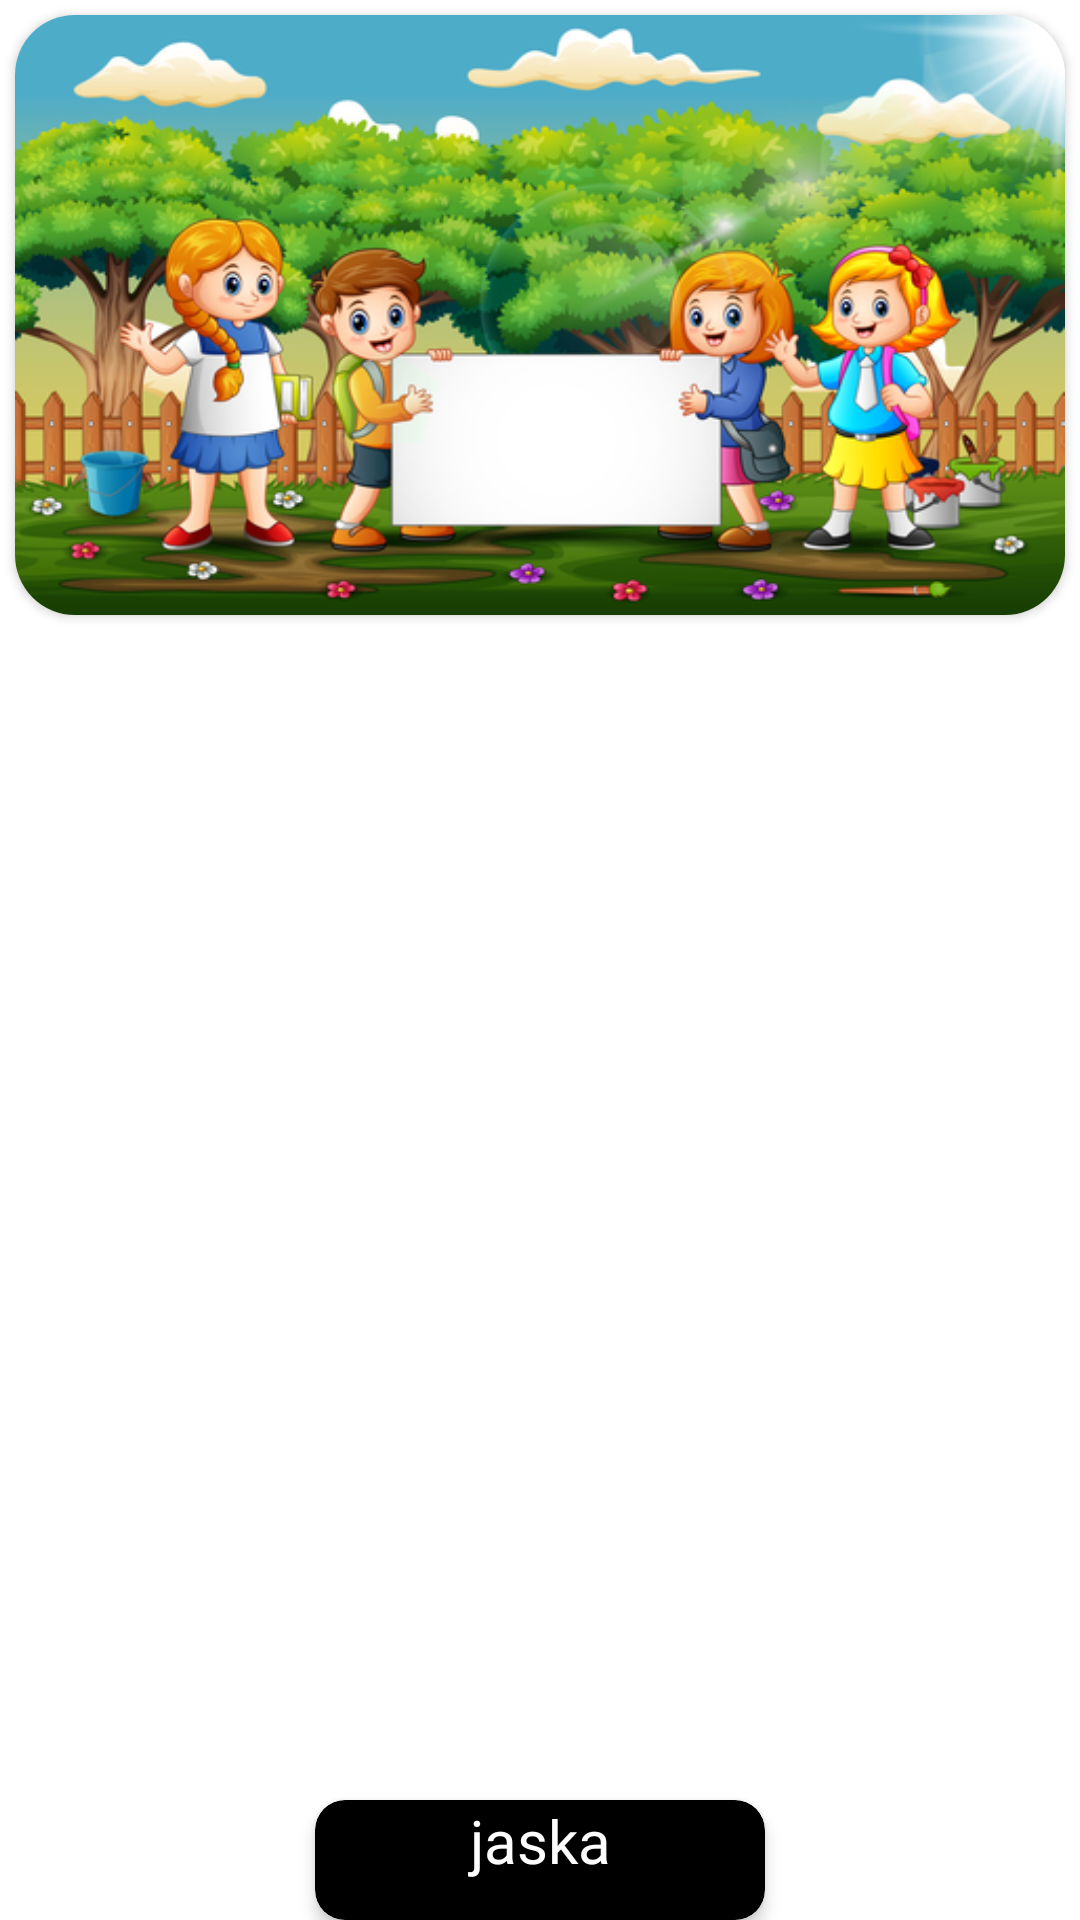

Write the Android layout XML for this screen, with the resource values it uses.
<!-- AndroidManifest.xml: application theme Theme.KidLearningApp2021 -->
<!-- res/layout/custom_recycle_view_learning.xml -->
<?xml version="1.0" encoding="utf-8"?>
<FrameLayout xmlns:android="http://schemas.android.com/apk/res/android"
    xmlns:app="http://schemas.android.com/apk/res-auto"
    android:id="@+id/layout_animation"
    android:layout_width="match_parent"
    android:layout_height="wrap_content"
    android:orientation="vertical"
    android:layout_marginEnd="@dimen/dp_10"
    android:layout_marginStart="@dimen/dp_10"
    android:layout_marginBottom="@dimen/dp_60">

    <LinearLayout
        android:layout_width="match_parent"
        android:layout_height="wrap_content"
        android:orientation="vertical">

        <androidx.cardview.widget.CardView
            android:id="@+id/card_view_item"
            android:layout_width="match_parent"
            android:layout_height="@dimen/dp_200"
            android:layout_marginHorizontal="@dimen/dp_5"
            android:layout_marginTop="@dimen/dp_5"
            android:layout_marginBottom="@dimen/dp_25"
            app:cardCornerRadius="@dimen/dp_20"
            app:layout_constraintStart_toStartOf="parent"
            app:layout_constraintTop_toTopOf="parent">


            <ImageView
                android:id="@+id/img_collection"
                android:layout_width="match_parent"
                android:layout_height="match_parent"
                android:scaleType="fitXY"
                android:src="@drawable/kidlearning" />
        </androidx.cardview.widget.CardView>


    </LinearLayout>

    <androidx.cardview.widget.CardView
        android:id="@+id/cardViewText"
        android:layout_width="@dimen/dp_150"
        app:cardCornerRadius="@dimen/dp_10"
        android:layout_height="@dimen/dp_40"
        app:cardElevation="@dimen/dp_3"
        android:layout_gravity="bottom|center_horizontal"
        android:paddingVertical="@dimen/dp_8"
        android:paddingStart="@dimen/dp_20"
        app:cardBackgroundColor="@color/black"
        android:paddingEnd="@dimen/dp_20">

        <TextView
            android:id="@+id/text_collection"
            android:layout_width="match_parent"
            android:layout_height="wrap_content"
           android:gravity="center_horizontal"
            android:fontFamily="@font/bangers_regular"
            android:text="jaska"
            android:textColor="@color/white"
            android:textSize="@dimen/sp_20"/>


    </androidx.cardview.widget.CardView>


</FrameLayout>
<!-- resources referenced by this layout -->
<resources>
  <color name="black">#FF000000</color>
  <color name="white">#FFFFFFFF</color>
  <dimen name="dp_10">10dp</dimen>
  <dimen name="dp_150">150dp</dimen>
  <dimen name="dp_20">20dp</dimen>
  <dimen name="dp_200">200dp</dimen>
  <dimen name="dp_25">25dp</dimen>
  <dimen name="dp_3">3dp</dimen>
  <dimen name="dp_40">40dp</dimen>
  <dimen name="dp_5">5dp</dimen>
  <dimen name="dp_60">60dp</dimen>
  <dimen name="dp_8">8dp</dimen>
  <dimen name="sp_20">20sp</dimen>
  <!-- drawable kidlearning: jpg bitmap (drawable, 185433 bytes) -->
  <style name="Theme.KidLearningApp2021" parent="Theme.MaterialComponents.DayNight.DarkActionBar">
          
          <item name="colorPrimary">@color/purple_500</item>
          <item name="colorPrimaryVariant">@color/purple_700</item>
          <item name="colorOnPrimary">@color/white</item>
          
          <item name="colorSecondary">@color/teal_200</item>
          <item name="colorSecondaryVariant">@color/teal_700</item>
          <item name="colorOnSecondary">@color/black</item>
          
          <item name="android:statusBarColor" tools:targetApi="l">?attr/colorPrimaryVariant</item>
          
      </style>
  <color name="purple_500">#FF6200EE</color>
  <color name="purple_700">#FF3700B3</color>
  <color name="teal_200">#FF03DAC5</color>
  <color name="teal_700">#FF018786</color>
</resources>
